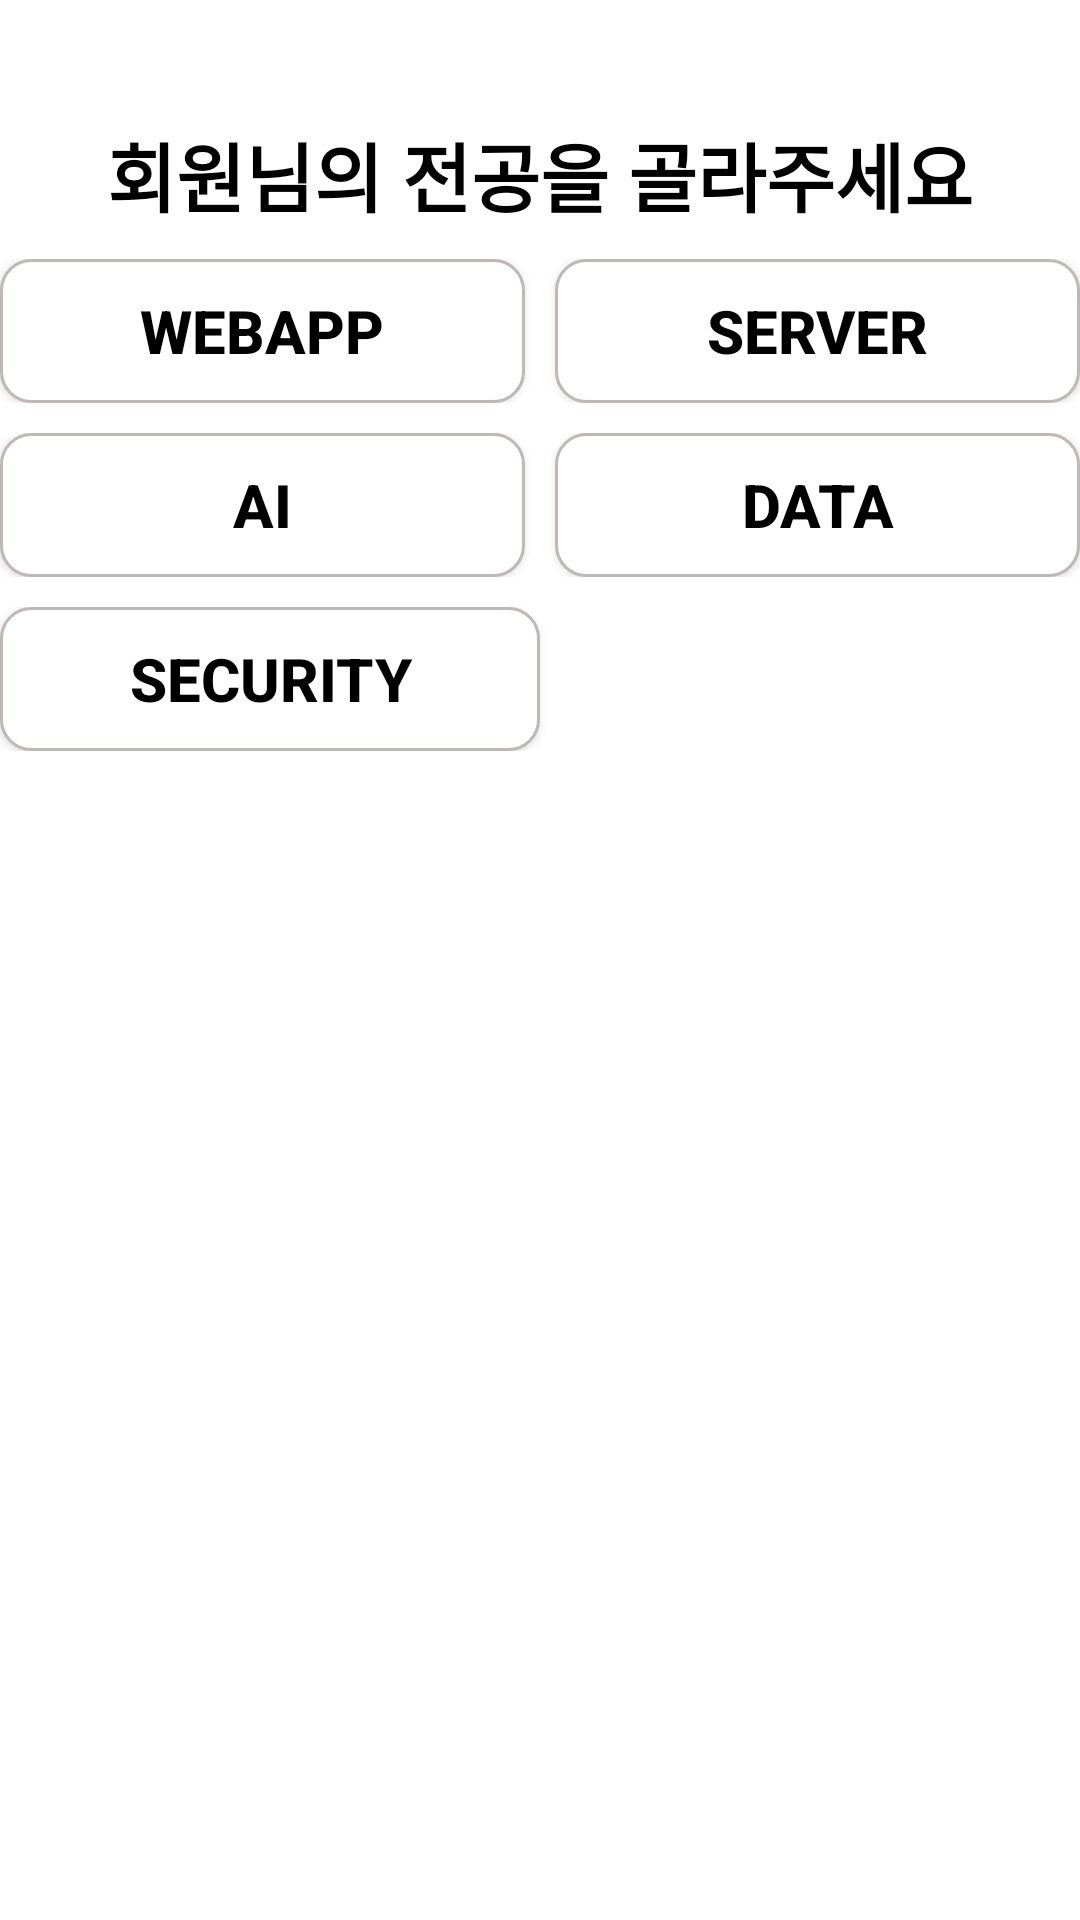

The Android layout XML behind this screen, and the referenced resources:
<!-- AndroidManifest.xml: application theme Theme.StudyMate -->
<!-- res/layout/fragment_major.xml -->
<?xml version="1.0" encoding="utf-8"?>
<LinearLayout xmlns:android="http://schemas.android.com/apk/res/android"
    xmlns:tools="http://schemas.android.com/tools"
    android:layout_width="match_parent"
    android:layout_height="match_parent"
    android:orientation="vertical"
    tools:context=".loginFragment.MajorFragment">

    <LinearLayout
        android:layout_width="match_parent"
        android:layout_height="wrap_content"
        android:gravity="center"
        android:orientation="vertical">

        <TextView
            android:layout_marginTop="40dp"
            android:layout_width="wrap_content"
            android:layout_height="wrap_content"
            android:textSize="25sp"
            android:text="@string/chooseMajor"
            android:textColor="@color/black"
            android:textStyle="bold"/>



    </LinearLayout>

    <LinearLayout
        android:layout_width="match_parent"
        android:layout_height="wrap_content"
        android:layout_marginTop="10dp"
        android:orientation="horizontal">

        <androidx.appcompat.widget.AppCompatButton
            android:id="@+id/majorBtn1"
            android:layout_width="0dp"
            android:layout_height="wrap_content"
            android:layout_weight="1"
            android:text="WEBAPP"
            android:textSize="20sp"
            android:textColor="@drawable/selector_text"
            android:textStyle="bold"
            android:background="@drawable/selector_button"/>

        <androidx.appcompat.widget.AppCompatButton
            android:id="@+id/majorBtn2"
            android:layout_width="0dp"
            android:layout_height="wrap_content"
            android:layout_weight="1"
            android:textSize="20sp"
            android:text="SERVER"
            android:layout_marginStart="10dp"
            android:textColor="@drawable/selector_text"
            android:textStyle="bold"
            android:background="@drawable/selector_button"/>


    </LinearLayout>

    <LinearLayout
        android:layout_width="match_parent"
        android:layout_height="wrap_content"
        android:layout_marginTop="10dp"
        android:orientation="horizontal">

        <androidx.appcompat.widget.AppCompatButton
            android:id="@+id/majorBtn3"
            android:layout_width="0dp"
            android:layout_height="wrap_content"
            android:layout_weight="1"
            android:text="AI"
            android:textSize="20sp"
            android:textColor="@drawable/selector_text"
            android:textStyle="bold"
            android:background="@drawable/selector_button"/>

        <androidx.appcompat.widget.AppCompatButton
            android:id="@+id/majorBtn4"
            android:layout_width="0dp"
            android:layout_height="wrap_content"
            android:layout_weight="1"
            android:text="DATA"
            android:textSize="20sp"
            android:layout_marginStart="10dp"
            android:textColor="@drawable/selector_text"
            android:textStyle="bold"
            android:background="@drawable/selector_button"/>


    </LinearLayout>

    <LinearLayout
        android:layout_width="match_parent"
        android:layout_height="wrap_content"
        android:layout_marginTop="10dp"
        android:orientation="horizontal">

        <androidx.appcompat.widget.AppCompatButton
            android:id="@+id/majorBtn5"
            android:layout_width="0dp"
            android:layout_height="wrap_content"
            android:layout_weight="1"
            android:text="SECURITY"
            android:textSize="20sp"
            android:textColor="@drawable/selector_text"
            android:textStyle="bold"
            android:background="@drawable/selector_button"/>

        <View
            android:layout_width="0dp"
            android:layout_height="0dp"
            android:layout_weight="1"/>


    </LinearLayout>



</LinearLayout>
<!-- resources referenced by this layout -->
<resources>
  <color name="black">#FF000000</color>
  <!-- drawable selector_button (drawable) -->
  <?xml version="1.0" encoding="utf-8"?>
  <selector xmlns:android="http://schemas.android.com/apk/res/android">
      <item android:state_selected="true" android:drawable="@drawable/shape_clicked"></item>
      <item android:drawable="@drawable/shape_unclicked"></item>
  </selector>
  <!-- drawable selector_text (drawable) -->
  <?xml version="1.0" encoding="utf-8"?>
  <selector xmlns:android="http://schemas.android.com/apk/res/android">
      <item android:state_selected="true" android:color="@color/main_color"></item>
      <item android:state_selected="false" android:color="@color/black"></item>
  </selector>
  <string name="chooseMajor">회원님의 전공을 골라주세요</string>
  <style name="Theme.StudyMate" parent="Theme.MaterialComponents.DayNight.NoActionBar">
          
          <item name="colorPrimary">@color/purple_500</item>
          <item name="colorPrimaryVariant">@color/purple_700</item>
          <item name="colorOnPrimary">@color/white</item>
          
          <item name="colorSecondary">@color/teal_200</item>
          <item name="colorSecondaryVariant">@color/teal_700</item>
          <item name="colorOnSecondary">@color/black</item>
          
          <item name="android:statusBarColor">?attr/colorPrimaryVariant</item>
          
      </style>
  <!-- drawable shape_clicked (drawable) -->
  <?xml version="1.0" encoding="utf-8"?>
  <shape xmlns:android="http://schemas.android.com/apk/res/android">
      <stroke
          android:width="1dp"
          android:color="@color/black" />
      <solid android:color="@android:color/white" />
      <corners
          android:topLeftRadius="10dp"
          android:topRightRadius="10dp"
          android:bottomLeftRadius="10dp"
          android:bottomRightRadius="10dp"  />
  </shape>
  <!-- drawable shape_unclicked (drawable) -->
  <?xml version="1.0" encoding="utf-8"?>
  <shape xmlns:android="http://schemas.android.com/apk/res/android">
      <stroke
          android:width="1dp"
          android:color="@color/gray" />
      <solid android:color="@android:color/white" />
      <corners
          android:topLeftRadius="10dp"
          android:topRightRadius="10dp"
          android:bottomLeftRadius="10dp"
          android:bottomRightRadius="10dp"  />
  </shape>
  <color name="main_color">#650FA9</color>
  <color name="purple_500">#FF6200EE</color>
  <color name="purple_700">#FF3700B3</color>
  <color name="white">#FFFFFFFF</color>
  <color name="teal_200">#FF03DAC5</color>
  <color name="teal_700">#FF018786</color>
  <color name="gray">#BFB8B8</color>
</resources>
